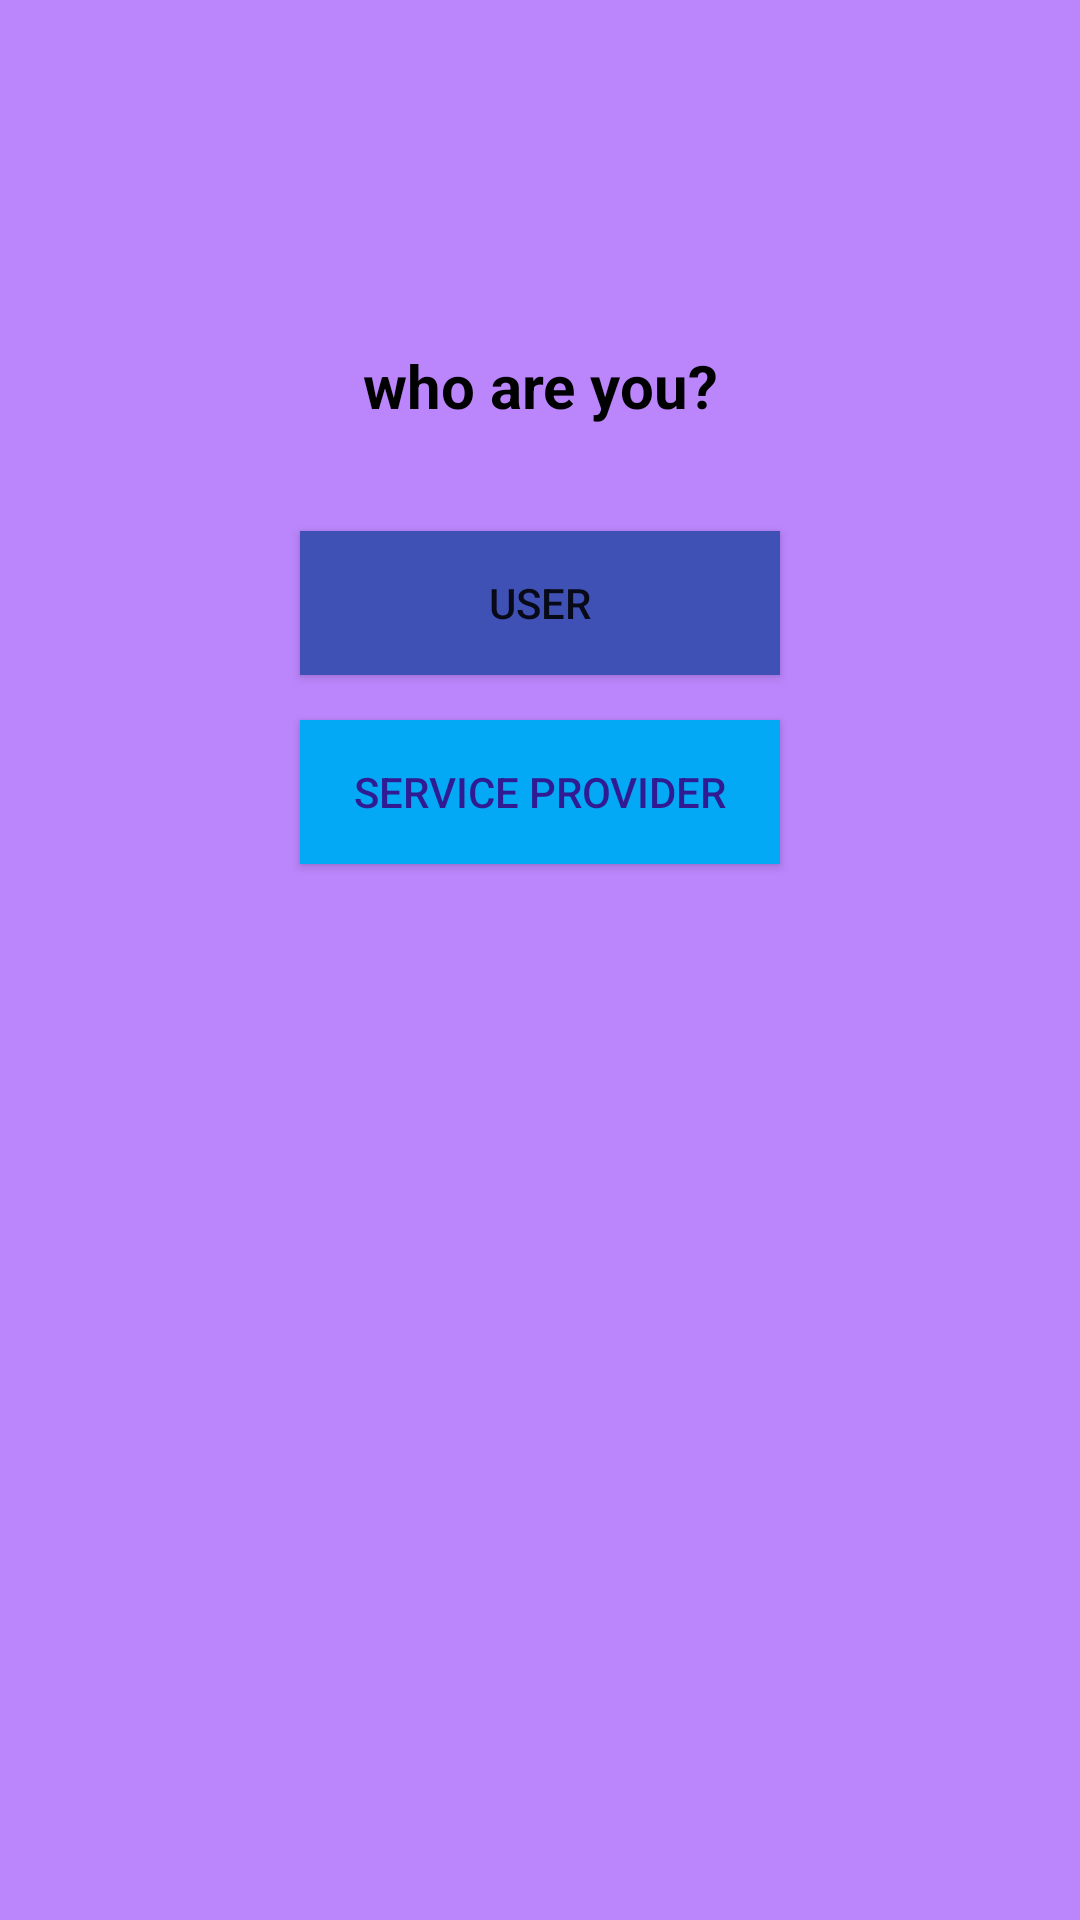

Here is an Android app screen rendered from its layout file. Give the layout XML and the strings, colors and styles it references.
<!-- AndroidManifest.xml: application theme Theme.Mechanic_Zone -->
<!-- res/layout/activity_user_type.xml -->
<?xml version="1.0" encoding="utf-8"?>
<LinearLayout xmlns:android="http://schemas.android.com/apk/res/android"
    xmlns:app="http://schemas.android.com/apk/res-auto"
    xmlns:tools="http://schemas.android.com/tools"
    android:layout_width="wrap_content"
    android:layout_height="wrap_content"
    android:orientation="vertical"
    android:background="@color/purple_200"
    tools:context=".CommonClass.UserType">


    <LinearLayout
        android:layout_width="match_parent"
        android:layout_height="730dp"
        android:orientation="vertical"
        tools:ignore="UselessParent">


        <TextView
            android:id="@+id/textview1"
            android:layout_width="400dp"
            android:layout_height="wrap_content"
            android:layout_gravity="center_horizontal"
            android:layout_marginTop="100dp"
            android:gravity="center_horizontal"
            android:padding="15dp"
            android:text="@string/who_are_you"
            android:textColor="@color/black"
            android:textSize="20sp"
            android:textStyle="bold" />

        <Button
            android:id="@+id/user"
            android:layout_width="match_parent"
            android:layout_height="wrap_content"
            android:layout_marginLeft="100dp"
            android:layout_marginTop="20dp"
            android:layout_marginRight="100dp"
            android:background="@color/design_default_color_primary"
            android:text="@string/user"
            android:textColorHighlight="#4A3737"
            app:backgroundTint="#3F51B5" />

        <Button
            android:id="@+id/mechanic"
            android:layout_width="match_parent"
            android:layout_height="wrap_content"
            android:layout_marginLeft="100dp"
            android:layout_marginTop="15dp"
            android:layout_marginRight="100dp"
            android:background="@color/design_default_color_background"
            android:text="@string/service_provider"
            android:textColor="#311B92"
            app:backgroundTint="#03A9F4" />
    </LinearLayout>
</LinearLayout>
<!-- resources referenced by this layout -->
<resources>
  <string name="service_provider">Service Provider</string>
  <string name="user">USER</string>
  <string name="who_are_you">who are you?</string>
  <style name="Theme.Mechanic_Zone" parent="Theme.MaterialComponents.DayNight.DarkActionBar">
          
          <item name="colorPrimary">@color/purple_500</item>
          <item name="colorPrimaryVariant">@color/purple_700</item>
          <item name="colorOnPrimary">@color/white</item>
          
          <item name="colorSecondary">@color/teal_200</item>
          <item name="colorSecondaryVariant">@color/teal_700</item>
          <item name="colorOnSecondary">@color/black</item>
          
          <item name="android:statusBarColor" tools:targetApi="21">?attr/colorPrimaryVariant</item>
          
      </style>
  <!-- not gathered from this repository: default colours our renderer supplied (Android Studio template values) -->
  <color name="purple_200">#FFBB86FC</color>
  <color name="purple_500">#FF6200EE</color>
  <color name="purple_700">#FF3700B3</color>
  <color name="teal_200">#FF03DAC5</color>
  <color name="teal_700">#FF018786</color>
  <color name="black">#FF000000</color>
  <color name="white">#FFFFFFFF</color>
</resources>
